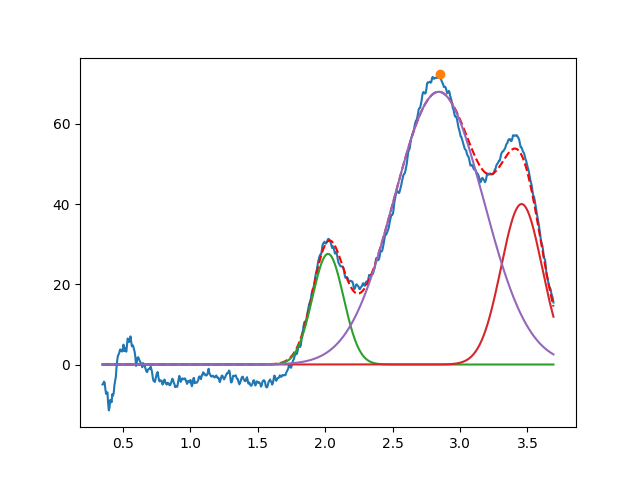

Values plotted in this chart, from the file beside it:
2.021367390608815207e+00, 2.757408959920583769e+01, 2.718636030125996528e-01, 9.999999999999956701e-01
3.456430532280982959e+00, 3.999999999999999289e+01, 3.577649944199278176e-01, 9.999999999999996669e-01
2.841787603508422855e+00, 6.798006565808788082e+01, 7.806858793497500892e-01, 9.999999999999473754e-01
